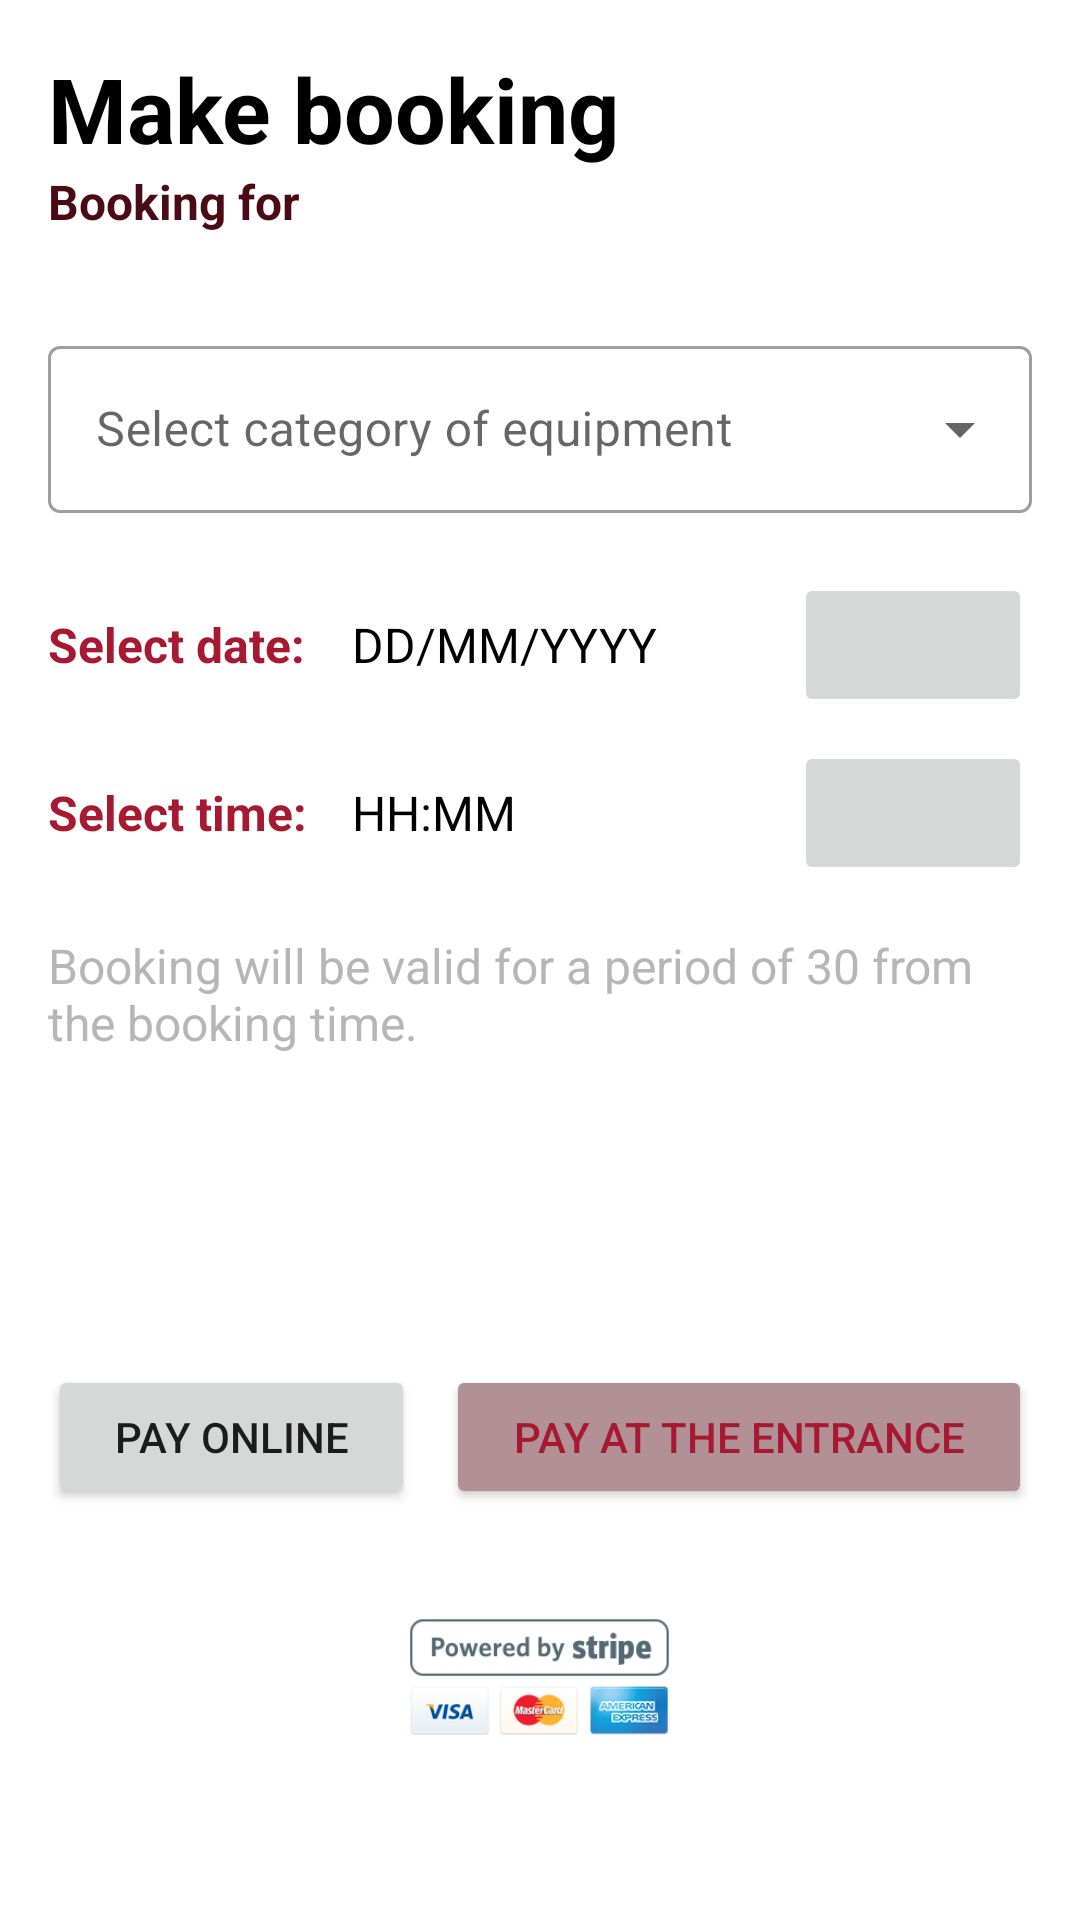

Android layout source for this screen:
<!-- AndroidManifest.xml: application theme Theme.MyRecApp -->
<!-- res/layout/make_booking.xml -->
<?xml version="1.0" encoding="utf-8"?>
<RelativeLayout xmlns:android="http://schemas.android.com/apk/res/android"
    xmlns:app="http://schemas.android.com/apk/res-auto"
    xmlns:tools="http://schemas.android.com/tools"
    android:layout_width="match_parent"
    android:layout_height="match_parent"
    android:padding="16dp"
    tools:context=".ui.book.MakeBookingActivity">

    <TextView
        android:id="@+id/txtMakeBooking"
        android:layout_width="match_parent"
        android:layout_height="wrap_content"
        android:textColor="@color/black"
        android:textSize="30sp"
        android:textStyle="bold"
        android:text="Make booking"
        tools:ignore="MissingConstraints" />


    <TextView
        android:id="@+id/txtBookingDetails"
        android:layout_below="@+id/txtMakeBooking"
        android:layout_width="match_parent"
        android:layout_height="wrap_content"
        android:textColor="#4A0B15"
        android:textSize="16sp"
        android:textStyle="bold"
        android:layout_marginBottom="32dp"
        android:text="Booking for" />

    <com.google.android.material.textfield.TextInputLayout
        style="@style/Widget.MaterialComponents.TextInputLayout.OutlinedBox.ExposedDropdownMenu"
        android:layout_width="match_parent"
        android:layout_height="wrap_content"
        android:id="@+id/spnrTIlayout"
        android:layout_below="@id/txtBookingDetails"
        android:hint="Select category of equipment">

        <AutoCompleteTextView
            android:id="@+id/spnrCategoryType"
            android:layout_width="match_parent"
            android:layout_height="wrap_content"/>

    </com.google.android.material.textfield.TextInputLayout>

 <TableLayout
     android:id="@+id/tlDate"
     android:layout_width="match_parent"
     android:layout_below="@id/spnrTIlayout"
     android:layout_height="wrap_content"
     android:layout_marginTop="20dp">
     <TableRow android:weightSum="10"          android:layout_marginBottom="8dp">
         <TextView
             android:layout_width="match_parent"
             android:layout_height="wrap_content"
             android:text="Select date:"
             android:layout_gravity="center_vertical"
             android:textStyle="bold"
             android:textColor="@color/purple_200"
             android:textSize="16sp"
             android:layout_weight="2"/>
         <TextView
             android:id="@+id/txtDateDialog"
             android:layout_width="match_parent"
             android:layout_height="wrap_content"
             android:text="DD/MM/YYYY"
             android:layout_gravity="center_vertical"
             android:textColor="@color/black"
             android:textSize="16sp"
             android:layout_weight="6"/>
         <TextView/>
         <ImageButton
             android:id="@+id/btnSelectDate"
             android:layout_width="64dp"
             android:layout_height="48dp"
             android:src="@drawable/_calender"
             android:layout_weight="2"/>
     </TableRow>
     <TableRow android:weightSum="10">
         <TextView
             android:layout_width="match_parent"
             android:layout_height="wrap_content"
             android:text="Select time:"
             android:layout_gravity="center_vertical"
             android:textStyle="bold"
             android:textColor="@color/purple_200"
             android:textSize="16sp"
             android:layout_weight="2"/>
         <TextView
             android:id="@+id/txtTimeDialog"
             android:layout_width="match_parent"
             android:layout_height="wrap_content"
             android:text="HH:MM"
             android:layout_gravity="center_vertical"
             android:textColor="@color/black"
             android:textSize="16sp"
             android:layout_weight="6"/>
         <TextView/>
         <ImageButton
             android:id="@+id/btnSelectTime"
             android:layout_width="64dp"
             android:layout_height="48dp"
             android:src="@drawable/_time"
             android:layout_weight="2"/>
     </TableRow>
 </TableLayout>
    <TextView
        android:id="@+id/txtMakeBookingInfo"
        android:layout_below="@id/tlDate"
        android:layout_width="match_parent"
        android:layout_height="wrap_content"
        android:layout_marginTop="16dp"
        android:text="Booking will be valid for a period of 30 from the booking time."
        android:textColor="#B6B6B6"
        android:textSize="16sp"/>

    <LinearLayout
        android:layout_width="match_parent"
        android:layout_height="wrap_content"
        android:layout_above="@+id/imgStripe"
        android:orientation="horizontal"
        android:weightSum="10">

        <Button
            android:id="@+id/btnPayOnline"
            android:layout_width="wrap_content"
            android:layout_height="wrap_content"
            android:layout_weight="4"
            android:text="Pay online" />

        <TextView
            android:layout_width="wrap_content"
            android:layout_height="wrap_content"
            android:layout_weight="2" />

        <Button
            android:id="@+id/btnPayAtEntrance"
            android:layout_width="wrap_content"
            android:layout_height="wrap_content"
            android:layout_weight="4"
            android:backgroundTint="#B19196"
            android:text="Pay at the entrance"
            android:textColor="@color/purple_200" />


    </LinearLayout>

    <ImageView
        android:id="@+id/imgStripe"
        android:layout_width="100dp"
        android:layout_height="wrap_content"
        android:layout_alignParentStart="true"
        android:layout_alignParentEnd="true"
        android:layout_centerHorizontal="true"
        android:layout_alignParentBottom="true"
        android:layout_marginStart="120dp"
        android:layout_marginEnd="120dp"
        android:layout_marginBottom="8dp"
        android:src="@drawable/poweredbystripe" />

</RelativeLayout>
<!-- resources referenced by this layout -->
<resources>
  <color name="black">#FF000000</color>
  <color name="purple_200">#A71930</color>
  <!-- drawable poweredbystripe: png bitmap (drawable, 14642 bytes) -->
  <style name="Theme.MyRecApp" parent="Theme.MaterialComponents.DayNight.DarkActionBar">
          
          <item name="colorPrimary">@color/purple_500</item>
          <item name="colorPrimaryVariant">@color/purple_700</item>
          <item name="colorOnPrimary">@color/white</item>
          
          <item name="colorSecondary">#A22C24</item>
          <item name="colorSecondaryVariant">#361C1A</item>
          <item name="colorOnSecondary">@color/black</item>
          
          <item name="android:statusBarColor">?attr/colorPrimaryVariant</item>
          
          <item name="windowNoTitle">true</item>
      </style>
  <color name="purple_500">#A71930</color>
  <color name="purple_700">#A71930</color>
  <color name="white">#FFFFFFFF</color>
</resources>
